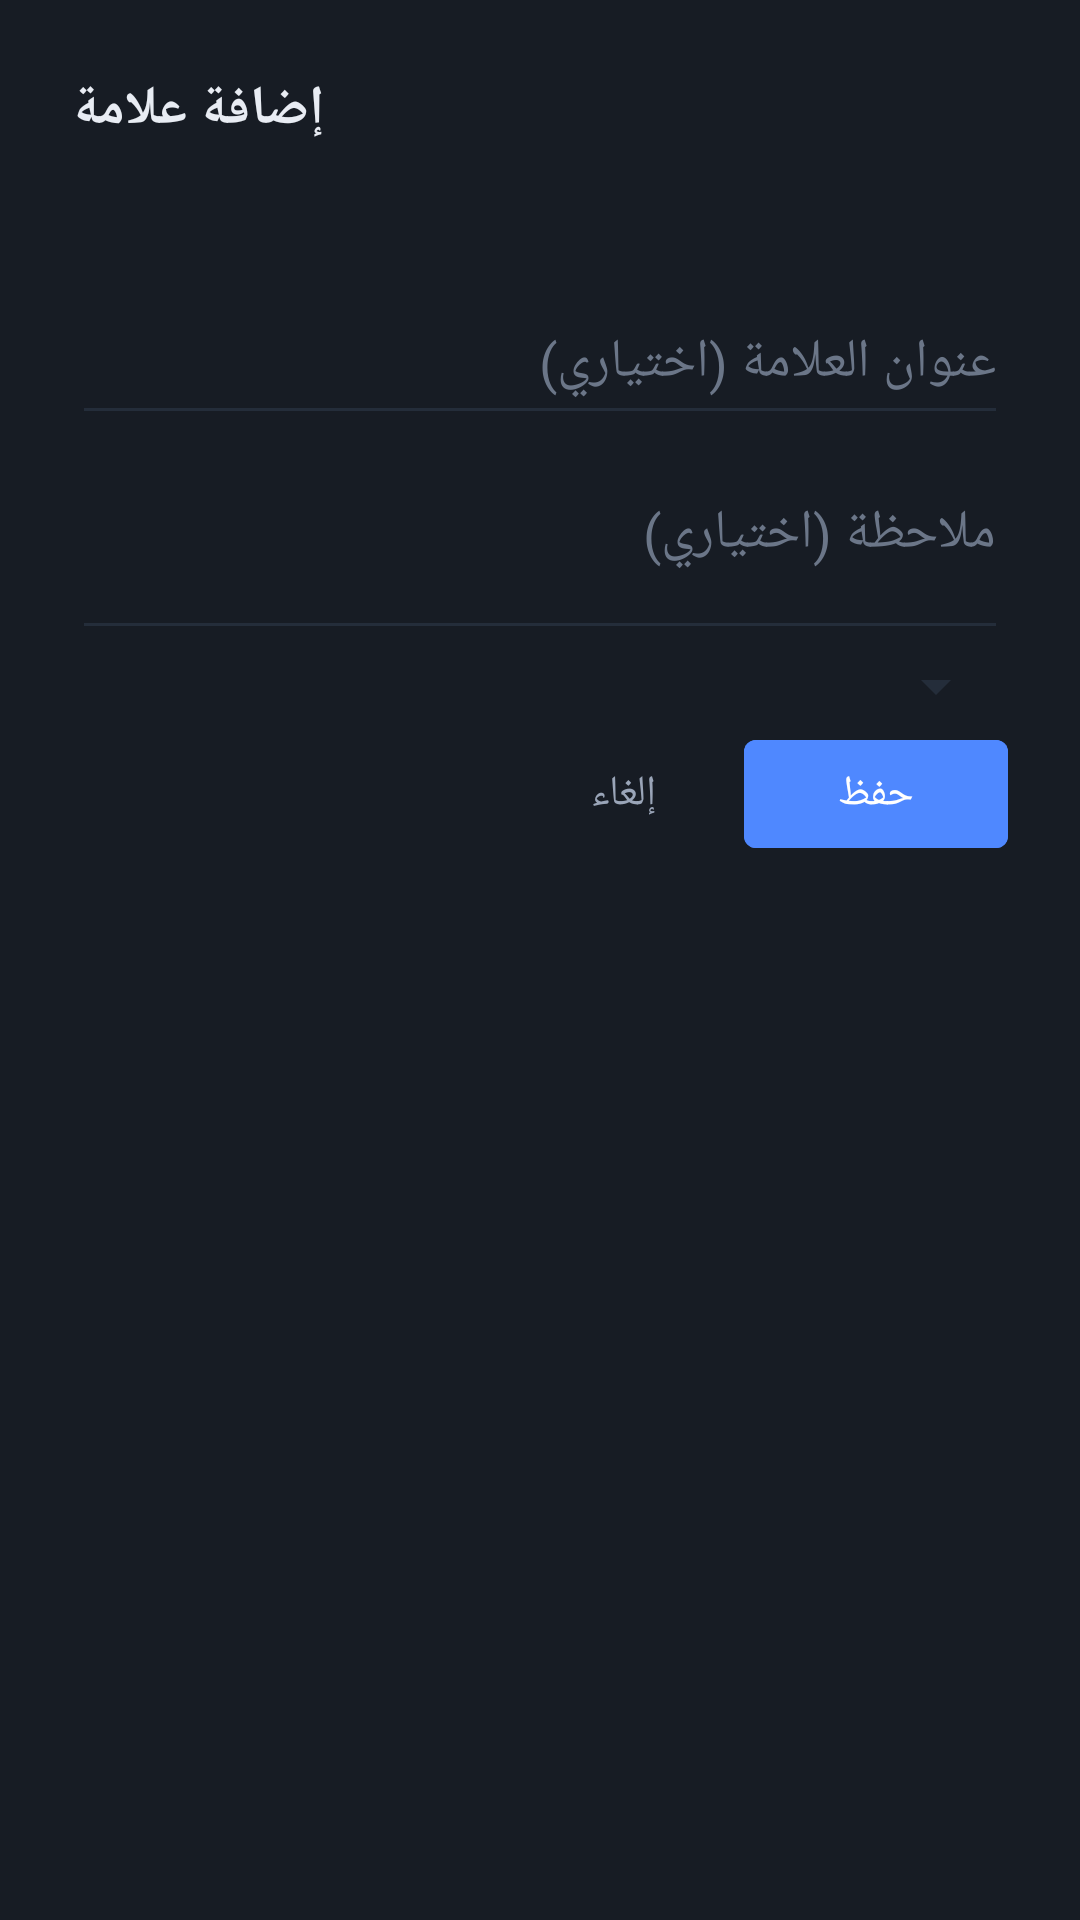

Here is an Android app screen rendered from its layout file. Give the layout XML and the strings, colors and styles it references.
<!-- AndroidManifest.xml: application theme Theme.RevaPlayer -->
<!-- res/layout/dialog_bookmark.xml -->
<?xml version="1.0" encoding="utf-8"?>
<LinearLayout xmlns:android="http://schemas.android.com/apk/res/android"
    android:layout_width="match_parent" android:layout_height="wrap_content"
    android:orientation="vertical" android:background="@color/reva_bg_card"
    android:padding="24dp">
    <TextView android:layout_width="wrap_content" android:layout_height="wrap_content"
        android:text="إضافة علامة" android:textColor="@color/reva_text_primary"
        android:textSize="18sp" android:textStyle="bold" android:paddingBottom="16dp" />
    <TextView android:id="@+id/tvBookmarkDialogPosition"
        android:layout_width="wrap_content" android:layout_height="wrap_content"
        android:textColor="@color/reva_accent" android:textSize="13sp"
        android:paddingBottom="16dp" android:fontFamily="monospace" />
    <EditText android:id="@+id/etBookmarkTitle" android:layout_width="match_parent"
        android:layout_height="wrap_content" android:hint="@string/bookmark_title_hint"
        android:textColor="@color/reva_text_primary" android:textColorHint="@color/reva_text_dim"
        android:backgroundTint="@color/reva_border_soft" android:inputType="text"
        android:paddingBottom="12dp" />
    <EditText android:id="@+id/etBookmarkNote" android:layout_width="match_parent"
        android:layout_height="wrap_content" android:hint="@string/bookmark_note_hint"
        android:textColor="@color/reva_text_primary" android:textColorHint="@color/reva_text_dim"
        android:backgroundTint="@color/reva_border_soft" android:inputType="textMultiLine"
        android:minLines="2" android:maxLines="4" android:paddingBottom="16dp" />
    <Spinner android:id="@+id/spinnerCategory" android:layout_width="match_parent"
        android:layout_height="wrap_content" android:backgroundTint="@color/reva_border_soft"
        android:paddingBottom="20dp" />
    <LinearLayout android:layout_width="match_parent" android:layout_height="wrap_content"
        android:orientation="horizontal" android:gravity="end">
        <Button android:id="@+id/btnCancelBookmark" android:layout_width="wrap_content"
            android:layout_height="wrap_content" android:text="@string/cancel"
            style="@style/RevaDialogButtonNeg" android:layout_marginEnd="8dp" />
        <Button android:id="@+id/btnSaveBookmark" android:layout_width="wrap_content"
            android:layout_height="wrap_content" android:text="@string/save"
            android:backgroundTint="@color/reva_accent" android:textColor="@android:color/white" />
    </LinearLayout>
</LinearLayout>
<!-- resources referenced by this layout -->
<resources>
  <color name="reva_accent">#4f88ff</color>
  <color name="reva_bg_card">#171c24</color>
  <color name="reva_border_soft">#242d3a</color>
  <color name="reva_text_dim">#6b7688</color>
  <color name="reva_text_primary">#e8ecf3</color>
  <string name="bookmark_note_hint">ملاحظة (اختياري)</string>
  <string name="bookmark_title_hint">عنوان العلامة (اختياري)</string>
  <string name="cancel">إلغاء</string>
  <string name="save">حفظ</string>
  <style name="RevaDialogButtonNeg" parent="Widget.MaterialComponents.Button.TextButton.Dialog">
          <item name="android:textColor">@color/reva_text_secondary</item>
      </style>
  <style name="Theme.RevaPlayer" parent="Theme.MaterialComponents.DayNight.NoActionBar">
          <item name="colorPrimary">@color/reva_accent</item>
          <item name="colorPrimaryVariant">@color/reva_accent_light</item>
          <item name="colorOnPrimary">@color/reva_text_primary</item>
          <item name="colorSurface">@color/reva_bg_surface</item>
  <item name="android:colorBackground">@color/reva_bg</item>
          <item name="android:windowBackground">@color/reva_bg</item>
          <item name="android:textColorPrimary">@color/reva_text_primary</item>
          <item name="android:textColorSecondary">@color/reva_text_secondary</item>
          <item name="android:statusBarColor">@color/reva_bg</item>
          <item name="android:navigationBarColor">@color/reva_bg</item>
      </style>
  <color name="reva_text_secondary">#9aa5b8</color>
  <color name="reva_accent_light">#77a4ff</color>
  <color name="reva_bg_surface">#12161d</color>
  <color name="reva_bg">#101114</color>
</resources>
